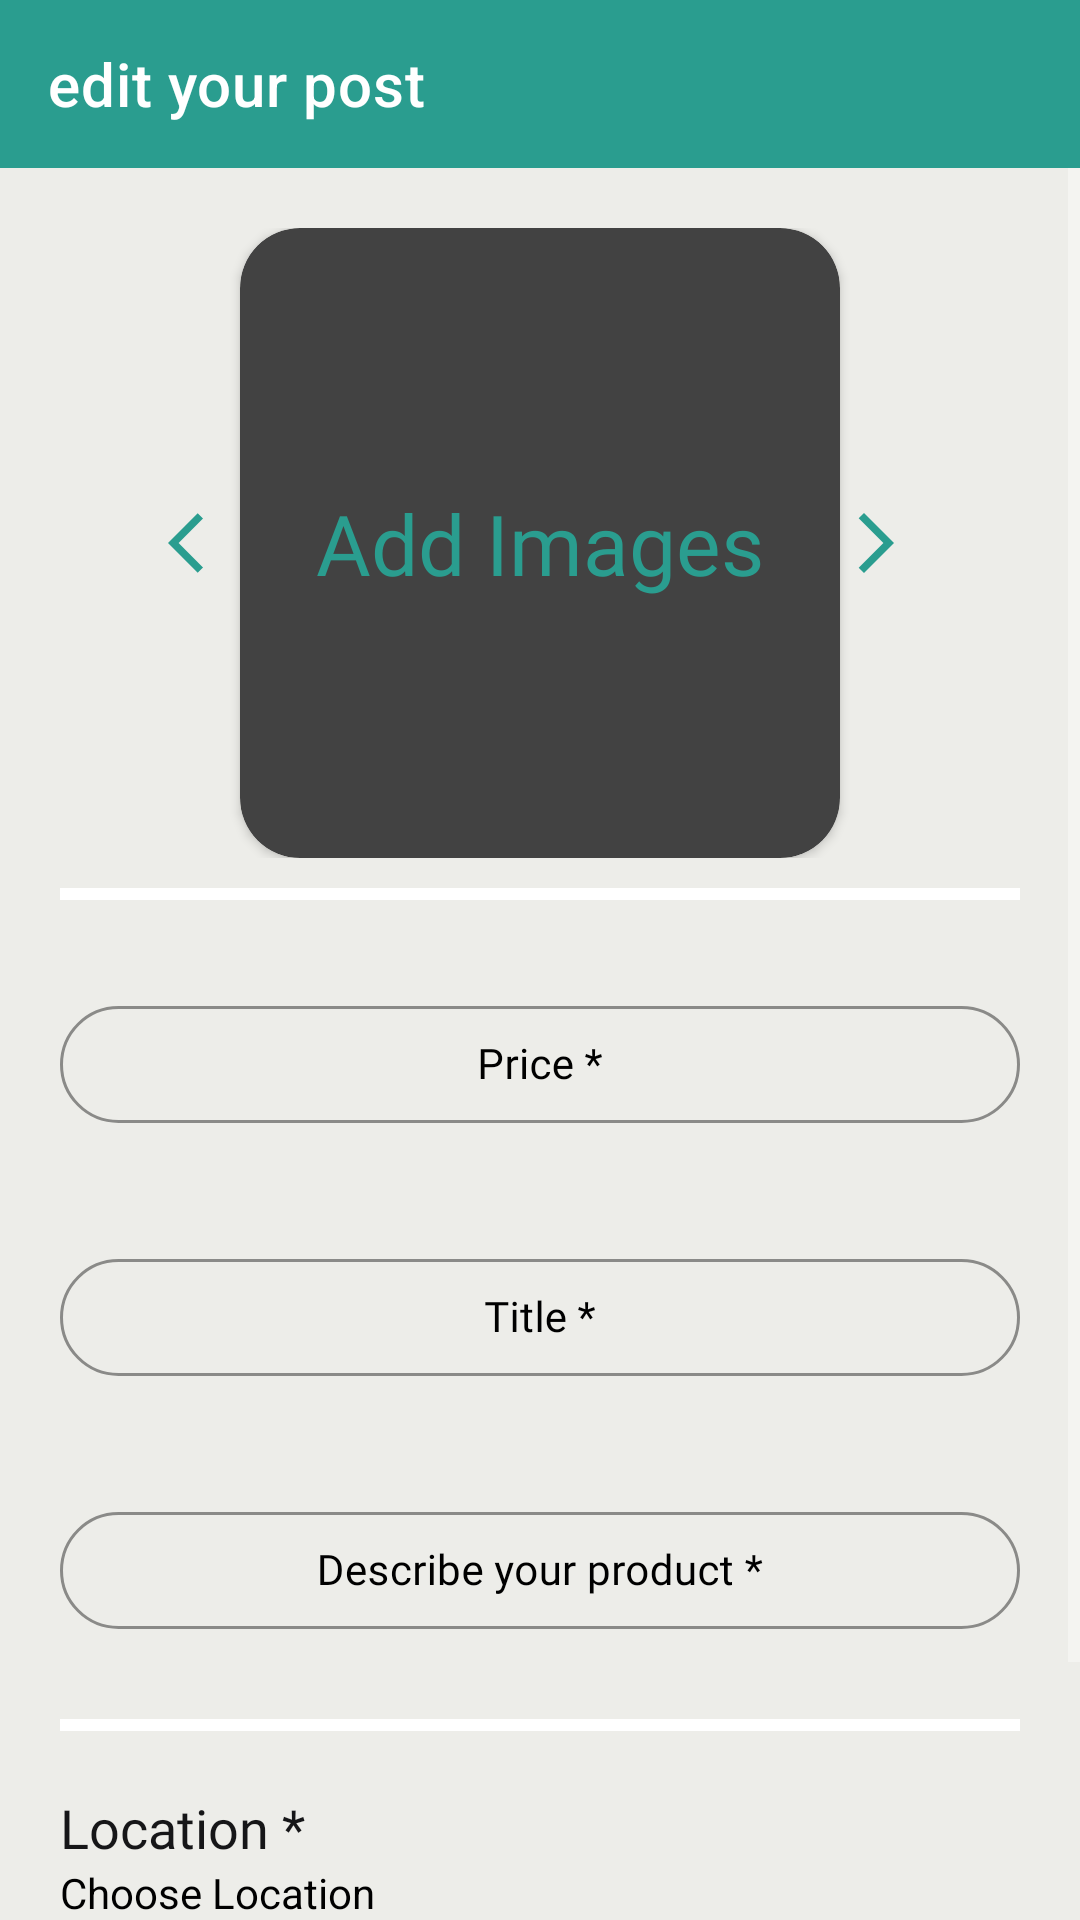

The Android layout XML behind this screen, and the referenced resources:
<!-- AndroidManifest.xml: application theme Theme.SeniorProject -->
<!-- res/layout/fragment_dialog.xml -->
<?xml version="1.0" encoding="utf-8"?>
<LinearLayout xmlns:android="http://schemas.android.com/apk/res/android"
    xmlns:app="http://schemas.android.com/apk/res-auto"
    xmlns:tools="http://schemas.android.com/tools"
    android:layout_width="match_parent"
    android:layout_height="match_parent"
    android:background="#EDEDE9"
    android:orientation="vertical"
    tools:context=".fragments.DialogFragment">


    <androidx.appcompat.widget.Toolbar
        android:id="@+id/detailsToolBar"
        android:layout_width="match_parent"
        android:layout_height="?attr/actionBarSize"
        android:background="@color/tvColor"
        android:backgroundTint="@color/tvColor"
        app:title="edit your post" />

    <ScrollView
        android:layout_width="match_parent"
        android:layout_height="wrap_content">

        <LinearLayout
            android:layout_width="match_parent"
            android:layout_height="wrap_content"
            android:orientation="vertical"
            android:padding="20dp">

            <LinearLayout
                android:layout_width="match_parent"
                android:layout_height="match_parent"
                android:gravity="center"
                android:orientation="horizontal">

                <ImageView
                    android:id="@+id/previousImage"
                    android:layout_width="wrap_content"
                    android:layout_height="match_parent"
                    android:src="@drawable/ic_baseline_arrow_back_ios_24" />

                <androidx.cardview.widget.CardView
                    android:id="@+id/update_cardView"
                    android:layout_width="200dp"
                    android:layout_height="match_parent"
                    android:elevation="10dp"
                    app:cardCornerRadius="20dp">


                    <ImageSwitcher
                        android:id="@+id/update_imageSwitcher"
                        android:layout_width="match_parent"
                        android:layout_height="210dp" />

                    <TextView
                        android:id="@+id/tv_update_add_images"
                        android:layout_width="match_parent"
                        android:layout_height="match_parent"
                        android:fontFamily="@font/inter_extrabold"
                        android:gravity="center"
                        android:text="@string/add_images"
                        android:textColor="@color/tvColor"
                        android:textSize="28sp" />

                </androidx.cardview.widget.CardView>

                <ImageView
                    android:id="@+id/nextText"
                    android:layout_width="wrap_content"
                    android:layout_height="match_parent"
                    android:src="@drawable/ic_baseline_arrow_forward_ios_24" />
            </LinearLayout>

            <com.google.android.material.textfield.TextInputLayout
                android:id="@+id/productImageLayout"
                android:layout_width="match_parent"
                android:layout_height="match_parent"
                app:boxStrokeErrorColor="@color/errorStrokeColor" />


            <View
                android:layout_width="match_parent"
                android:layout_height="4dp"
                android:layout_marginTop="10dp"
                android:background="@color/white" />

            <com.google.android.material.textfield.TextInputLayout
                android:id="@+id/layout_price"
                style="@style/Widget.MaterialComponents.TextInputLayout.OutlinedBox"
                android:layout_width="match_parent"
                android:layout_height="wrap_content"
                android:layout_marginTop="30dp"
                android:hint="@string/price"
                android:textColorHint="@color/black"
                app:boxCornerRadiusBottomEnd="20dp"
                app:boxCornerRadiusBottomStart="20dp"
                app:boxCornerRadiusTopEnd="20dp"
                app:boxCornerRadiusTopStart="20dp"
                app:boxStrokeColor="@color/tvColor"
                app:boxStrokeErrorColor="@color/errorStrokeColor"
                app:errorTextAppearance="@font/inter_extra_bold"
                app:hintTextColor="@color/tvColor">

                <com.google.android.material.textfield.TextInputEditText
                    android:id="@+id/update_product_price"
                    android:layout_width="match_parent"
                    android:layout_height="wrap_content"
                    android:fontFamily="@font/inter_extrabold"
                    android:gravity="center"
                    android:inputType="numberDecimal"
                    android:padding="10dp"
                    android:textColor="@color/tvColor"
                    android:textCursorDrawable="@color/tvColor"
                    android:textSize="14sp"
                    tools:ignore="TouchTargetSizeCheck" />
            </com.google.android.material.textfield.TextInputLayout>

            <com.google.android.material.textfield.TextInputLayout
                android:id="@+id/ad_title_layout"
                style="@style/Widget.MaterialComponents.TextInputLayout.OutlinedBox"
                android:layout_width="match_parent"
                android:layout_height="wrap_content"
                android:layout_marginTop="40dp"
                android:hint="@string/title"
                android:textColorHint="@color/black"
                app:boxCornerRadiusBottomEnd="20dp"
                app:boxCornerRadiusBottomStart="20dp"
                app:boxCornerRadiusTopEnd="20dp"
                app:boxCornerRadiusTopStart="20dp"
                app:boxStrokeColor="@color/tvColor"
                app:boxStrokeErrorColor="@color/errorStrokeColor"
                app:errorTextAppearance="@font/inter_extra_bold"
                app:hintTextColor="@color/tvColor">

                <com.google.android.material.textfield.TextInputEditText
                    android:id="@+id/et_update_title"
                    android:layout_width="match_parent"
                    android:layout_height="wrap_content"
                    android:fontFamily="@font/inter_extrabold"
                    android:gravity="center"
                    android:inputType="textEmailAddress"
                    android:padding="10dp"
                    android:textColor="@color/tvColor"
                    android:textCursorDrawable="@color/tvColor"
                    android:textSize="14sp"
                    tools:ignore="TouchTargetSizeCheck" />
            </com.google.android.material.textfield.TextInputLayout>

            <com.google.android.material.textfield.TextInputLayout
                android:id="@+id/product_description_layout"
                style="@style/Widget.MaterialComponents.TextInputLayout.OutlinedBox"
                android:layout_width="match_parent"
                android:layout_height="wrap_content"
                android:layout_marginTop="40dp"
                android:hint="@string/describe_your_product"
                android:textColorHint="@color/black"
                app:boxCornerRadiusBottomEnd="20dp"

                app:boxCornerRadiusBottomStart="20dp"
                app:boxCornerRadiusTopEnd="20dp"
                app:boxCornerRadiusTopStart="20dp"
                app:boxStrokeColor="@color/tvColor"
                app:boxStrokeErrorColor="@color/errorStrokeColor"
                app:errorTextAppearance="@font/inter_extra_bold"
                app:hintTextColor="@color/tvColor">

                <com.google.android.material.textfield.TextInputEditText
                    android:id="@+id/et_update_product_description"
                    android:layout_width="match_parent"
                    android:layout_height="wrap_content"
                    android:fontFamily="@font/inter_extrabold"
                    android:gravity="center"
                    android:inputType="textEmailAddress"
                    android:padding="10dp"
                    android:textColor="@color/tvColor"
                    android:textCursorDrawable="@color/tvColor"
                    android:textSize="14sp"
                    tools:ignore="TouchTargetSizeCheck" />
            </com.google.android.material.textfield.TextInputLayout>

            <View
                android:layout_width="match_parent"
                android:layout_height="4dp"
                android:layout_marginTop="30dp"
                android:background="@color/white"

                />

            <LinearLayout
                android:id="@+id/update_location_ll"
                android:layout_width="match_parent"
                android:layout_height="80dp"
                android:orientation="vertical">

                <TextView
                    android:layout_width="wrap_content"
                    android:layout_height="wrap_content"
                    android:layout_marginTop="20dp"
                    android:fontFamily="@font/inter_extrabold"
                    android:text="@string/location"
                    android:textColor="#161618"
                    android:textSize="18sp" />

                <androidx.appcompat.widget.LinearLayoutCompat
                    android:layout_width="match_parent"
                    android:layout_height="match_parent">

                    <TextView
                        android:id="@+id/tv_update_chosen_location"
                        android:layout_width="match_parent"
                        android:layout_height="match_parent"
                        android:layout_weight="12"
                        android:text="@string/choose_location"
                        android:textColor="@color/black"
                        android:textSize="14sp" />

                    <ImageView
                        android:id="@+id/arrowNextChooseLocation"
                        android:layout_width="wrap_content"
                        android:layout_height="wrap_content"
                        android:layout_alignParentEnd="true"
                        android:layout_weight="1"
                        android:src="@drawable/ic_baseline_keyboard_arrow_right_24" />

                </androidx.appcompat.widget.LinearLayoutCompat>
            </LinearLayout>

            <com.google.android.material.textfield.TextInputLayout
                android:id="@+id/productLocationLayout"
                android:layout_width="match_parent"
                android:layout_height="match_parent"
                app:boxStrokeErrorColor="@color/errorStrokeColor" />

            <View
                android:layout_width="match_parent"
                android:layout_height="4dp"
                android:background="@color/white" />

            <RelativeLayout
                android:layout_width="match_parent"
                android:layout_height="match_parent"
                android:layout_marginTop="20dp">

                <ImageView
                    android:id="@+id/cancel_btn"
                    android:layout_width="40dp"
                    android:layout_height="40dp"
                    android:layout_alignParentStart="true"
                    android:src="@drawable/ic_baseline_red_cancel_24" />

                <ImageView
                    android:id="@+id/success_btn"
                    android:layout_width="40dp"
                    android:layout_height="40dp"
                    android:layout_alignParentEnd="true"
                    android:src="@drawable/ic_baseline_check_24" />
            </RelativeLayout>
        </LinearLayout>

    </ScrollView>
</LinearLayout>
<!-- resources referenced by this layout -->
<resources>
  <color name="black">#FF000000</color>
  <color name="errorStrokeColor">#cc0000</color>
  <color name="tvColor">#2A9D8F</color>
  <color name="white">#FFFFFFFF</color>
  <!-- drawable ic_baseline_arrow_back_ios_24 (drawable) -->
  <vector android:autoMirrored="true" android:height="24dp"
      android:tint="#2A9D8F" android:viewportHeight="24"
      android:viewportWidth="24" android:width="24dp" xmlns:android="http://schemas.android.com/apk/res/android">
      <path android:fillColor="@android:color/white" android:pathData="M11.67,3.87L9.9,2.1 0,12l9.9,9.9 1.77,-1.77L3.54,12z"/>
  </vector>
  <!-- drawable ic_baseline_arrow_forward_ios_24 (drawable) -->
  <vector android:autoMirrored="true" android:height="24dp"
      android:tint="#2A9D8F" android:viewportHeight="24"
      android:viewportWidth="24" android:width="24dp" xmlns:android="http://schemas.android.com/apk/res/android">
      <path android:fillColor="@android:color/white" android:pathData="M6.23,20.23l1.77,1.77l10,-10l-10,-10l-1.77,1.77l8.23,8.23z"/>
  </vector>
  <!-- drawable ic_baseline_check_24 (drawable) -->
  <vector android:height="24dp" android:tint="#2A9D8F"
      android:viewportHeight="24" android:viewportWidth="24"
      android:width="24dp" xmlns:android="http://schemas.android.com/apk/res/android">
      <path android:fillColor="@android:color/white" android:pathData="M9,16.17L4.83,12l-1.42,1.41L9,19 21,7l-1.41,-1.41z"/>
  </vector>
  <string name="add_images">Add Images</string>
  <string name="choose_location">Choose Location</string>
  <string name="describe_your_product">Describe your product *</string>
  <string name="location">Location *</string>
  <string name="price">Price *</string>
  <string name="title">Title *</string>
  <style name="Theme.SeniorProject" parent="Theme.MaterialComponents.NoActionBar">
          
          <item name="colorPrimary">#2A9D8F</item>
          <item name="android:windowLayoutInDisplayCutoutMode" tools:targetApi="o_mr1">shortEdges
          </item>
          <item name="android:windowTranslucentStatus">true</item>
          <item name="android:windowTranslucentNavigation">true</item>
          <item name="colorPrimaryVariant">@color/white</item>
          <item name="colorOnPrimary">@color/white</item>
          
          <item name="colorSecondary">@color/tvColor</item>
          <item name="colorSecondaryVariant">@color/tvColor</item>
          <item name="colorOnSecondary">@color/white</item>
          
          <item name="android:statusBarColor">?attr/colorPrimaryVariant</item>
          
      </style>
</resources>
